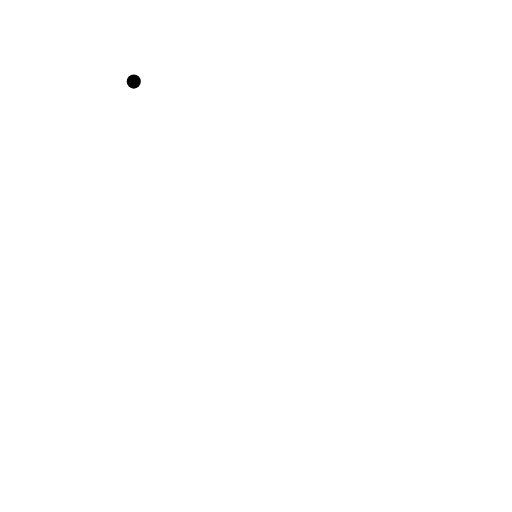
t = 0.00 s
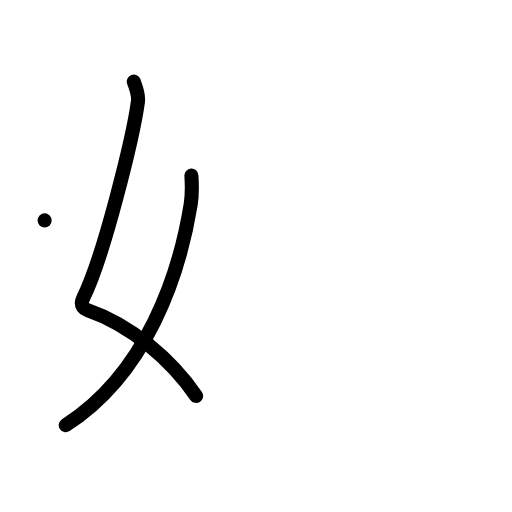
t = 2.00 s
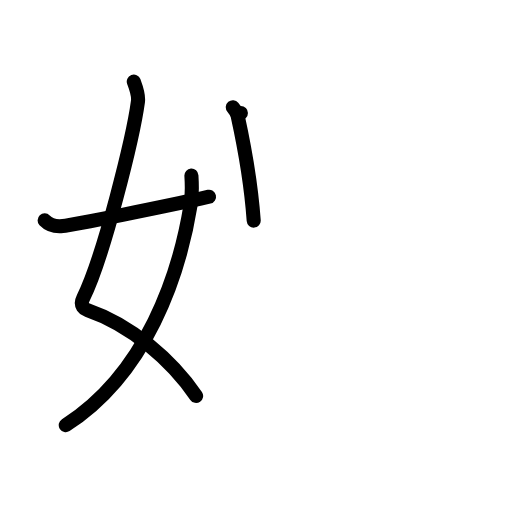
t = 4.00 s
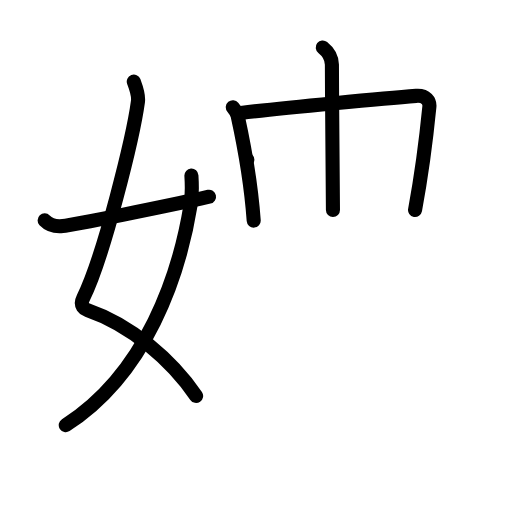
t = 6.00 s
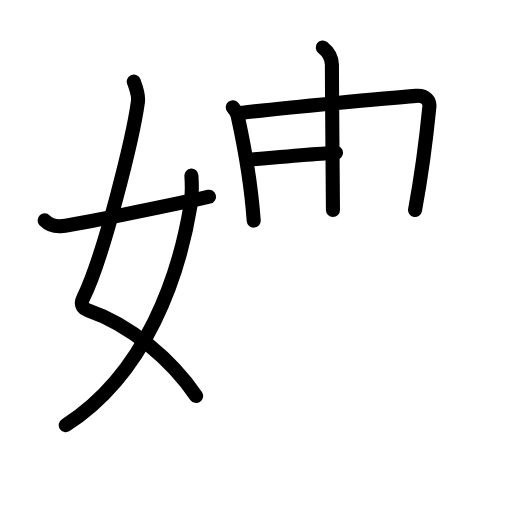
t = 6.50 s
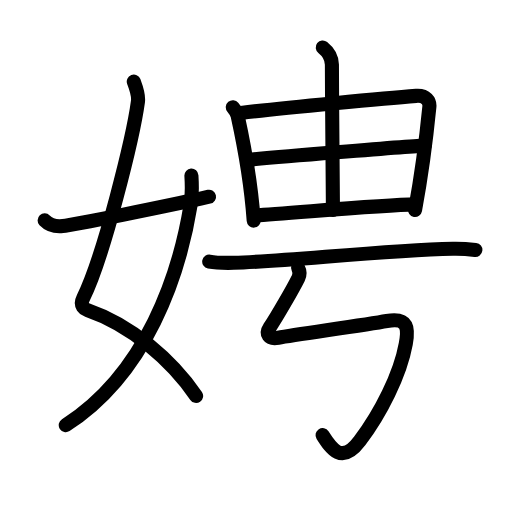
t = 10.00 s

The animated SVG that drew these frames (rendered in a browser with its animation timeline set to each time). Animation: 36 SMIL elements (animate=36); one cycle of 10.00 s.

<?xml version="1.0" encoding="UTF-8"?>
<!--
AniKanjiVG is licensed by CC-BY-SA Paul C. Sommerhoff (https://bitbucket.org/sommerhoff/anikanjivg).
AniKanjiVG uses KanjiVG which is licensed by CC-BY-SA Ulrich Apel (http://kanjivg.tagaini.net).
See also http://creativecommons.org/licenses/by-sa/3.0/
-->
<svg xmlns:kvg='http://kanjivg.tagaini.net' xmlns='http://www.w3.org/2000/svg' width='109' height='109' viewBox='0 0 109 109' style='fill:none;stroke:#000000;stroke-width:3;stroke-linecap:round;stroke-linejoin:round;' id="kvg:kanji_05a09"><g id="kvg:05a09" kvg:element="娉"><g id="kvg:05a09-g1" kvg:element="女" kvg:variant="true" kvg:position="left" kvg:radical="general"><path id="kvg:05a09-s1" kvg:type="㇛" d="M28.48,17.37c0.39,1.04,1.08,2.74,0.89,4.24C28.38,29,22.05,54.77,17.73,63.4c-0.89,1.77,0.4,2.46,0.89,2.63C28,69.25,36.5,76.66,41.75,84.28"><animate attributeName="d" begin="0.0s" dur="0.25s" from="M28.48,17.37C28.48,17.37,28.48,17.37,28.48,17.37" to="M28.48,17.37c0.39,1.04,1.08,2.74,0.89,4.24" />
<animate attributeName="d" begin="0.25s" dur="0.25s" from="M28.48,17.37c0.39,1.04,1.08,2.74,0.89,4.24c0,0,0,0,0,0,0" to="M28.48,17.37c0.39,1.04,1.08,2.74,0.89,4.24C28.38,29,22.05,54.77,17.73,63.4" />
<animate attributeName="d" begin="0.5s" dur="0.25s" from="M28.48,17.37c0.39,1.04,1.08,2.74,0.89,4.24C28.38,29,22.05,54.77,17.73,63.4c0,0,0,0,0,0,0" to="M28.48,17.37c0.39,1.04,1.08,2.74,0.89,4.24C28.38,29,22.05,54.77,17.73,63.4c-0.89,1.77,0.4,2.46,0.89,2.63" />
<animate attributeName="d" begin="0.75s" dur="0.25s" from="M28.48,17.37c0.39,1.04,1.08,2.74,0.89,4.24C28.38,29,22.05,54.77,17.73,63.4c-0.89,1.77,0.4,2.46,0.89,2.63c0,0,0,0,0,0,0" to="M28.48,17.37c0.39,1.04,1.08,2.74,0.89,4.24C28.38,29,22.05,54.77,17.73,63.4c-0.89,1.77,0.4,2.46,0.89,2.63C28,69.25,36.5,76.66,41.75,84.28" />
</path>
<path id="kvg:05a09-s2" kvg:type="㇒" d="M40.75,37.39c0.08,1.27,0.14,4.34-0.16,6.18C38.18,58.41,31.23,79.46,14,90.5"><animate attributeName="d" begin="1.0s" dur="0.5s" from="M40.75,37.39C40.75,37.39,40.75,37.39,40.75,37.39" to="M40.75,37.39c0.08,1.27,0.14,4.34-0.16,6.18" />
<animate attributeName="d" begin="1.5s" dur="0.5s" from="M40.75,37.39c0.08,1.27,0.14,4.34-0.16,6.18c0,0,0,0,0,0,0" to="M40.75,37.39c0.08,1.27,0.14,4.34-0.16,6.18C38.18,58.41,31.23,79.46,14,90.5" />
<animate attributeName="d" begin="0s" dur="1.0s" from="M-100,-100" to="M-100,-100" />
</path>
<path id="kvg:05a09-s3" kvg:type="㇀/㇐" d="M9.5,46.92c0.77,0.81,1.8,1.4,3.86,1.2c2.22-0.21,21.97-4.18,31.14-6.24"><animate attributeName="d" begin="2.0s" dur="0.5s" from="M9.5,46.92C9.5,46.92,9.5,46.92,9.5,46.92" to="M9.5,46.92c0.77,0.81,1.8,1.4,3.86,1.2" />
<animate attributeName="d" begin="2.5s" dur="0.5s" from="M9.5,46.92c0.77,0.81,1.8,1.4,3.86,1.2c0,0,0,0,0,0,0" to="M9.5,46.92c0.77,0.81,1.8,1.4,3.86,1.2c2.22-0.21,21.97-4.18,31.14-6.24" />
<animate attributeName="d" begin="0s" dur="2.0s" from="M-100,-100" to="M-100,-100" />
</path>
</g>
<g id="kvg:05a09-g2" kvg:position="right"><g id="kvg:05a09-g3" kvg:element="由" kvg:position="top"><g id="kvg:05a09-g4" kvg:element="田" kvg:part="1" kvg:partial="true"><path id="kvg:05a09-s4" kvg:type="㇑" d="M49.56,22.83c0.51,0.62,0.91,1.27,1.03,1.81c0.98,4.47,2.84,14.1,3.42,22.32"><animate attributeName="d" begin="3.0s" dur="0.5s" from="M49.56,22.83C49.56,22.83,49.56,22.83,49.56,22.83" to="M49.56,22.83c0.51,0.62,0.91,1.27,1.03,1.81" />
<animate attributeName="d" begin="3.5s" dur="0.5s" from="M49.56,22.83c0.51,0.62,0.91,1.27,1.03,1.81c0,0,0,0,0,0,0" to="M49.56,22.83c0.51,0.62,0.91,1.27,1.03,1.81c0.98,4.47,2.84,14.1,3.42,22.32" />
<animate attributeName="d" begin="0s" dur="3.0s" from="M-100,-100" to="M-100,-100" />
</path>
<path id="kvg:05a09-s5" kvg:type="㇕a" d="M51.28,24.04c9.17-1.12,31.52-3.19,37.32-3.63c2.13-0.16,2.93,1.13,2.81,2.33c-0.43,4.38-1.71,14.74-3.05,21.96"><animate attributeName="d" begin="4.0s" dur="0.3333333333333333s" from="M51.28,24.04C51.28,24.04,51.28,24.04,51.28,24.04" to="M51.28,24.04c9.17-1.12,31.52-3.19,37.32-3.63" />
<animate attributeName="d" begin="4.333333333333333s" dur="0.3333333333333333s" from="M51.28,24.04c9.17-1.12,31.52-3.19,37.32-3.63c0,0,0,0,0,0,0" to="M51.28,24.04c9.17-1.12,31.52-3.19,37.32-3.63c2.13-0.16,2.93,1.13,2.81,2.33" />
<animate attributeName="d" begin="4.666666666666667s" dur="0.3333333333333333s" from="M51.28,24.04c9.17-1.12,31.52-3.19,37.32-3.63c2.13-0.16,2.93,1.13,2.81,2.33c0,0,0,0,0,0,0" to="M51.28,24.04c9.17-1.12,31.52-3.19,37.32-3.63c2.13-0.16,2.93,1.13,2.81,2.33c-0.43,4.38-1.71,14.74-3.05,21.96" />
<animate attributeName="d" begin="0s" dur="4.0s" from="M-100,-100" to="M-100,-100" />
</path>
</g>
<g id="kvg:05a09-g5" kvg:element="丨"><path id="kvg:05a09-s6" kvg:type="㇑a" d="M68.71,10.11c1.22,0.97,1.94,2.38,1.95,3.65C70.7,26.4,70.88,41.4,70.88,44.7"><animate attributeName="d" begin="5.0s" dur="0.5s" from="M68.71,10.11C68.71,10.11,68.71,10.11,68.71,10.11" to="M68.71,10.11c1.22,0.97,1.94,2.38,1.95,3.65" />
<animate attributeName="d" begin="5.5s" dur="0.5s" from="M68.71,10.11c1.22,0.97,1.94,2.38,1.95,3.65c0,0,0,0,0,0,0" to="M68.71,10.11c1.22,0.97,1.94,2.38,1.95,3.65C70.7,26.4,70.88,41.4,70.88,44.7" />
<animate attributeName="d" begin="0s" dur="5.0s" from="M-100,-100" to="M-100,-100" />
</path>
</g>
<g id="kvg:05a09-g6" kvg:element="田" kvg:part="2" kvg:partial="true"><path id="kvg:05a09-s7" kvg:type="㇐a" d="M52.66,34.02c2.53-0.22,35.66-3.01,37.75-3.01"><animate attributeName="d" begin="6.0s" dur="1.0s" from="M52.66,34.02C52.66,34.02,52.66,34.02,52.66,34.02" to="M52.66,34.02c2.53-0.22,35.66-3.01,37.75-3.01" />
<animate attributeName="d" begin="0s" dur="6.0s" from="M-100,-100" to="M-100,-100" />
</path>
<path id="kvg:05a09-s8" kvg:type="㇐a" d="M54.41,45.85c6.4-0.32,26.3-2.22,34.03-2.34"><animate attributeName="d" begin="7.0s" dur="1.0s" from="M54.41,45.85C54.41,45.85,54.41,45.85,54.41,45.85" to="M54.41,45.85c6.4-0.32,26.3-2.22,34.03-2.34" />
<animate attributeName="d" begin="0s" dur="7.0s" from="M-100,-100" to="M-100,-100" />
</path>
</g>
</g>
<g id="kvg:05a09-g7" kvg:position="bottom"><path id="kvg:05a09-s9" kvg:type="㇐" d="M44.54,55.69c1.37,0.26,3.88,0.29,5.24,0.26c10.59-0.23,31.42-2.64,46.63-3c2.28-0.05,3.65,0.12,4.79,0.26"><animate attributeName="d" begin="8.0s" dur="0.3333333333333333s" from="M44.54,55.69C44.54,55.69,44.54,55.69,44.54,55.69" to="M44.54,55.69c1.37,0.26,3.88,0.29,5.24,0.26" />
<animate attributeName="d" begin="8.333333333333334s" dur="0.3333333333333333s" from="M44.54,55.69c1.37,0.26,3.88,0.29,5.24,0.26c0,0,0,0,0,0,0" to="M44.54,55.69c1.37,0.26,3.88,0.29,5.24,0.26c10.59-0.23,31.42-2.64,46.63-3" />
<animate attributeName="d" begin="8.666666666666666s" dur="0.3333333333333333s" from="M44.54,55.69c1.37,0.26,3.88,0.29,5.24,0.26c10.59-0.23,31.42-2.64,46.63-3c0,0,0,0,0,0,0" to="M44.54,55.69c1.37,0.26,3.88,0.29,5.24,0.26c10.59-0.23,31.42-2.64,46.63-3c2.28-0.05,3.65,0.12,4.79,0.26" />
<animate attributeName="d" begin="0s" dur="8.0s" from="M-100,-100" to="M-100,-100" />
</path>
<path id="kvg:05a09-s10" kvg:type="㇉" d="M63.45,57.02c0.31,0.59,0.48,1.34,0.06,2.18c-1.17,2.34-4.54,8.17-6.1,10.52c-0.88,1.33-0.28,2.56,1.84,2.18c3.86-0.69,18.34-2.7,23.11-3.56c4.63-0.83,4.6,1.67,4.03,4.82c-1.21,6.67-5.37,14.8-9.79,20.69c-3.86,5.15-6.11,1.65-7.93-1.21"><animate attributeName="d" begin="9.0s" dur="0.14285714285714285s" from="M63.45,57.02C63.45,57.02,63.45,57.02,63.45,57.02" to="M63.45,57.02c0.31,0.59,0.48,1.34,0.06,2.18" />
<animate attributeName="d" begin="9.142857142857142s" dur="0.14285714285714285s" from="M63.45,57.02c0.31,0.59,0.48,1.34,0.06,2.18c0,0,0,0,0,0,0" to="M63.45,57.02c0.31,0.59,0.48,1.34,0.06,2.18c-1.17,2.34-4.54,8.17-6.1,10.52" />
<animate attributeName="d" begin="9.285714285714286s" dur="0.14285714285714285s" from="M63.45,57.02c0.31,0.59,0.48,1.34,0.06,2.18c-1.17,2.34-4.54,8.17-6.1,10.52c0,0,0,0,0,0,0" to="M63.45,57.02c0.31,0.59,0.48,1.34,0.06,2.18c-1.17,2.34-4.54,8.17-6.1,10.52c-0.88,1.33-0.28,2.56,1.84,2.18" />
<animate attributeName="d" begin="9.428571428571429s" dur="0.14285714285714285s" from="M63.45,57.02c0.31,0.59,0.48,1.34,0.06,2.18c-1.17,2.34-4.54,8.17-6.1,10.52c-0.88,1.33-0.28,2.56,1.84,2.18c0,0,0,0,0,0,0" to="M63.45,57.02c0.31,0.59,0.48,1.34,0.06,2.18c-1.17,2.34-4.54,8.17-6.1,10.52c-0.88,1.33-0.28,2.56,1.84,2.18c3.86-0.69,18.34-2.7,23.11-3.56" />
<animate attributeName="d" begin="9.571428571428571s" dur="0.14285714285714285s" from="M63.45,57.02c0.31,0.59,0.48,1.34,0.06,2.18c-1.17,2.34-4.54,8.17-6.1,10.52c-0.88,1.33-0.28,2.56,1.84,2.18c3.86-0.69,18.34-2.7,23.11-3.56c0,0,0,0,0,0,0" to="M63.45,57.02c0.31,0.59,0.48,1.34,0.06,2.18c-1.17,2.34-4.54,8.17-6.1,10.52c-0.88,1.33-0.28,2.56,1.84,2.18c3.86-0.69,18.34-2.7,23.11-3.56c4.63-0.83,4.6,1.67,4.03,4.82" />
<animate attributeName="d" begin="9.714285714285714s" dur="0.14285714285714285s" from="M63.45,57.02c0.31,0.59,0.48,1.34,0.06,2.18c-1.17,2.34-4.54,8.17-6.1,10.52c-0.88,1.33-0.28,2.56,1.84,2.18c3.86-0.69,18.34-2.7,23.11-3.56c4.63-0.83,4.6,1.67,4.03,4.82c0,0,0,0,0,0,0" to="M63.45,57.02c0.31,0.59,0.48,1.34,0.06,2.18c-1.17,2.34-4.54,8.17-6.1,10.52c-0.88,1.33-0.28,2.56,1.84,2.18c3.86-0.69,18.34-2.7,23.11-3.56c4.63-0.83,4.6,1.67,4.03,4.82c-1.21,6.67-5.37,14.8-9.79,20.69" />
<animate attributeName="d" begin="9.857142857142858s" dur="0.14285714285714285s" from="M63.45,57.02c0.31,0.59,0.48,1.34,0.06,2.18c-1.17,2.34-4.54,8.17-6.1,10.52c-0.88,1.33-0.28,2.56,1.84,2.18c3.86-0.69,18.34-2.7,23.11-3.56c4.63-0.83,4.6,1.67,4.03,4.82c-1.21,6.67-5.37,14.8-9.79,20.69c0,0,0,0,0,0,0" to="M63.45,57.02c0.31,0.59,0.48,1.34,0.06,2.18c-1.17,2.34-4.54,8.17-6.1,10.52c-0.88,1.33-0.28,2.56,1.84,2.18c3.86-0.69,18.34-2.7,23.11-3.56c4.63-0.83,4.6,1.67,4.03,4.82c-1.21,6.67-5.37,14.8-9.79,20.69c-3.86,5.15-6.11,1.65-7.93-1.21" />
<animate attributeName="d" begin="0s" dur="9.0s" from="M-100,-100" to="M-100,-100" />
</path>
</g>
</g>
</g>
</svg>
